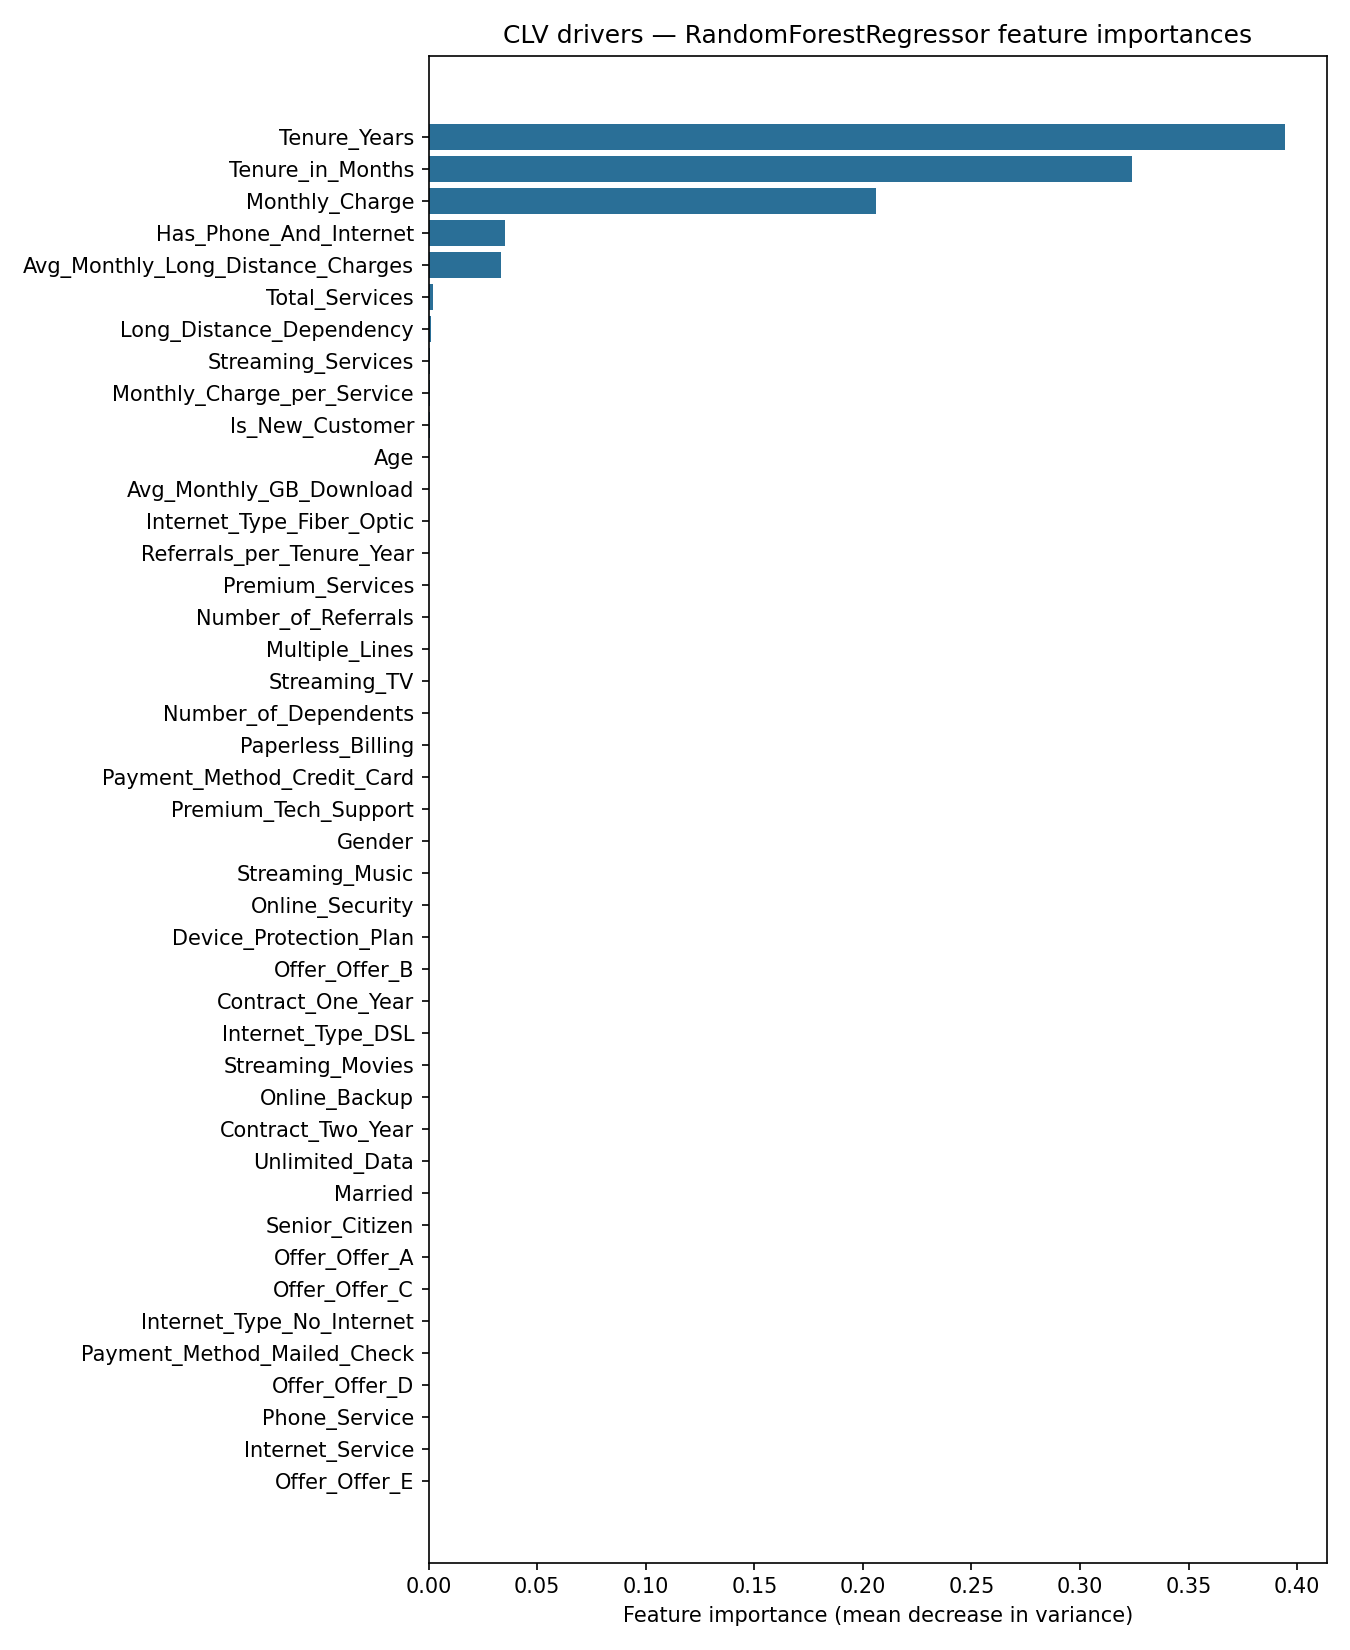

Data behind this chart, as committed beside it:
feature, importance
Tenure_Years, 0.3942
Tenure_in_Months, 0.3237
Monthly_Charge, 0.2059
Has_Phone_And_Internet, 0.0352
Avg_Monthly_Long_Distance_Charges, 0.0333
Total_Services, 0.002212
Long_Distance_Dependency, 0.001168
Streaming_Services, 0.0007476
Monthly_Charge_per_Service, 0.0006386
Is_New_Customer, 0.0005049
Age, 0.0003146
Avg_Monthly_GB_Download, 0.0002988
Internet_Type_Fiber_Optic, 0.0002677
Referrals_per_Tenure_Year, 0.0001809
Premium_Services, 0.0001736
Number_of_Referrals, 0.0001171
Multiple_Lines, 0.0001124
Streaming_TV, 9.285147482888831e-05
Number_of_Dependents, 7.65195185688571e-05
Paperless_Billing, 6.397259966059852e-05
Payment_Method_Credit_Card, 5.624643451892197e-05
Premium_Tech_Support, 5.5710310704533615e-05
Gender, 5.455903657857258e-05
Streaming_Music, 5.380549805858651e-05
Online_Security, 4.980077340810387e-05
Device_Protection_Plan, 4.8076791059408664e-05
Offer_Offer_B, 4.333640150041285e-05
Contract_One_Year, 4.3239935740092064e-05
Internet_Type_DSL, 3.9153609146269866e-05
Streaming_Movies, 3.8375621855850015e-05
Online_Backup, 3.688975393486337e-05
Contract_Two_Year, 3.6599362311145807e-05
Unlimited_Data, 3.6248820233631425e-05
Married, 3.235733667526719e-05
Senior_Citizen, 2.8910955611653677e-05
Offer_Offer_A, 2.7513681556479032e-05
Offer_Offer_C, 1.3296207130212993e-05
Internet_Type_No_Internet, 1.1126546236539397e-05
Payment_Method_Mailed_Check, 1.0442236140257207e-05
Offer_Offer_D, 6.747454550781743e-06
Phone_Service, 1.761355352308763e-06
Internet_Service, 1.2494433377702547e-06
Offer_Offer_E, 8.396122720430344e-07
